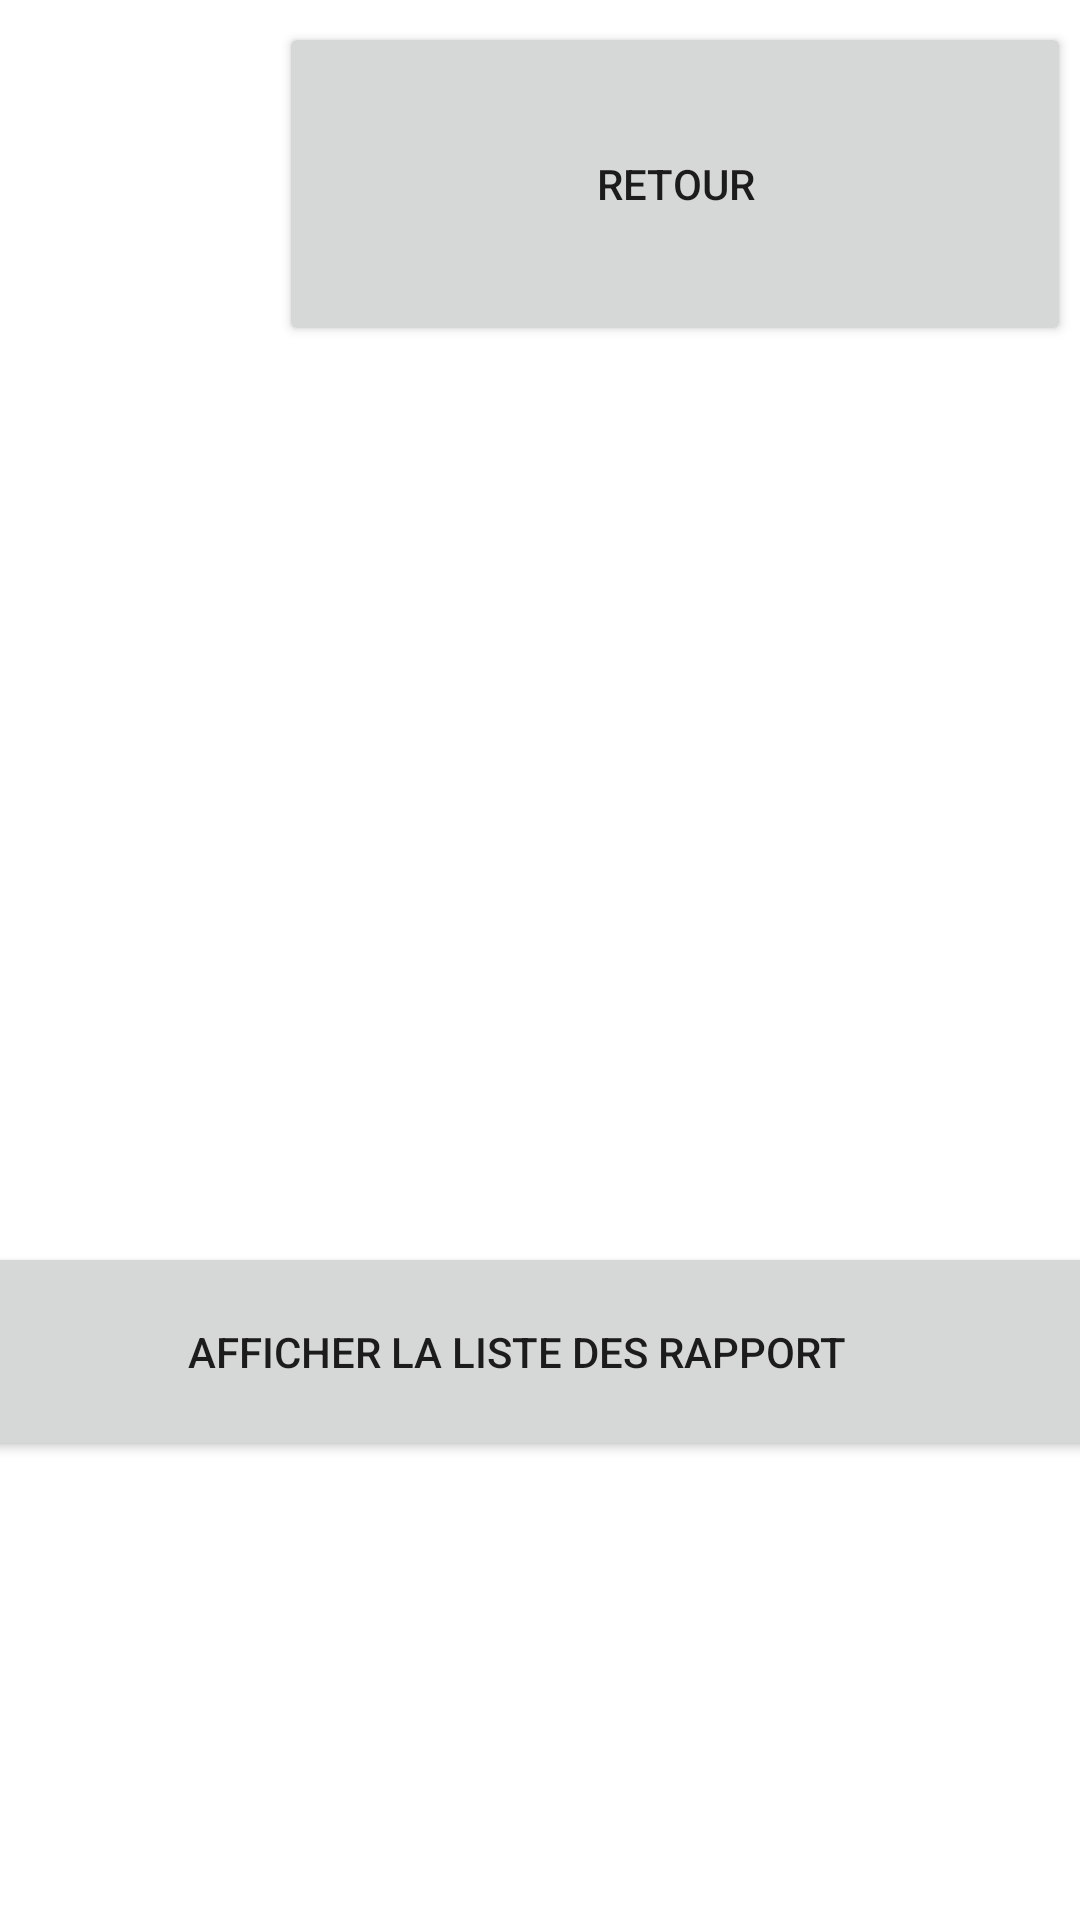

Android layout source for this screen:
<!-- AndroidManifest.xml: application theme Theme.Gsb -->
<!-- res/layout/recherche.xml -->
<?xml version="1.0" encoding="utf-8"?>
<androidx.constraintlayout.widget.ConstraintLayout xmlns:android="http://schemas.android.com/apk/res/android"
    xmlns:app="http://schemas.android.com/apk/res-auto"
    xmlns:tools="http://schemas.android.com/tools"
    android:layout_width="match_parent"
    android:layout_height="match_parent">

    <Button
        android:id="@+id/retourAcceuil"
        android:layout_width="264dp"
        android:layout_height="108dp"
        android:onClick="retour"
        android:text="Retour"
        app:layout_constraintBottom_toBottomOf="parent"
        app:layout_constraintEnd_toEndOf="parent"
        app:layout_constraintHorizontal_bias="0.968"
        app:layout_constraintStart_toStartOf="parent"
        app:layout_constraintTop_toTopOf="parent"
        app:layout_constraintVertical_bias="0.014" />

    <TextView
        android:id="@+id/name"
        android:layout_width="297dp"
        android:layout_height="98dp"
        android:textSize="25sp"
        app:layout_constraintBottom_toBottomOf="parent"
        app:layout_constraintEnd_toEndOf="parent"
        app:layout_constraintHorizontal_bias="0.036"
        app:layout_constraintStart_toStartOf="parent"
        app:layout_constraintTop_toTopOf="parent"
        app:layout_constraintVertical_bias="0.015" />

    <Spinner
        android:id="@+id/mois"
        android:layout_width="795dp"
        android:layout_height="58dp"
        android:drawSelectorOnTop="true"
        android:textSize="20sp"
        app:layout_constraintBottom_toBottomOf="parent"
        app:layout_constraintEnd_toEndOf="parent"
        app:layout_constraintHorizontal_bias="0.523"
        app:layout_constraintStart_toStartOf="parent"
        app:layout_constraintTop_toTopOf="parent"
        app:layout_constraintVertical_bias="0.432"
        tools:ignore="MissingConstraints" />

    <Spinner
        android:id="@+id/annee"
        android:layout_width="795dp"
        android:layout_height="58dp"
        android:drawSelectorOnTop="true"
        android:textSize="20sp"
        app:layout_constraintBottom_toBottomOf="parent"
        app:layout_constraintEnd_toEndOf="parent"
        app:layout_constraintHorizontal_bias="0.523"
        app:layout_constraintStart_toStartOf="parent"
        app:layout_constraintTop_toTopOf="parent"
        app:layout_constraintVertical_bias="0.583"
        tools:ignore="MissingConstraints" />

    <TextView
        android:id="@+id/moisText"
        android:layout_width="795dp"
        android:layout_height="wrap_content"
        android:text="Mois :"
        android:textSize="20sp"
        app:layout_constraintBottom_toBottomOf="parent"
        app:layout_constraintEnd_toEndOf="parent"
        app:layout_constraintHorizontal_bias="0.523"
        app:layout_constraintStart_toStartOf="parent"
        app:layout_constraintTop_toTopOf="parent"
        app:layout_constraintVertical_bias="0.38" />

    <TextView
        android:id="@+id/anneeText"
        android:layout_width="795dp"
        android:layout_height="wrap_content"
        android:text="Année :"
        android:textSize="20sp"
        app:layout_constraintBottom_toBottomOf="parent"
        app:layout_constraintEnd_toEndOf="parent"
        app:layout_constraintHorizontal_bias="0.523"
        app:layout_constraintStart_toStartOf="parent"
        app:layout_constraintTop_toTopOf="parent"
        app:layout_constraintVertical_bias="0.525" />

    <Button
        android:id="@+id/affiche"
        android:layout_width="792dp"
        android:layout_height="73dp"
        android:text="Afficher la liste des rapport"
        android:onClick="liste"
        app:layout_constraintBottom_toBottomOf="parent"
        app:layout_constraintEnd_toEndOf="parent"
        app:layout_constraintHorizontal_bias="0.52"
        app:layout_constraintStart_toStartOf="parent"
        app:layout_constraintTop_toTopOf="parent"
        app:layout_constraintVertical_bias="0.73" />

</androidx.constraintlayout.widget.ConstraintLayout>
<!-- resources referenced by this layout -->
<resources>
  <style name="Theme.Gsb" parent="Theme.MaterialComponents.DayNight.DarkActionBar">
          
          <item name="colorPrimary">@color/purple_500</item>
          <item name="colorPrimaryVariant">@color/purple_700</item>
          <item name="colorOnPrimary">@color/white</item>
          
          <item name="colorSecondary">@color/teal_200</item>
          <item name="colorSecondaryVariant">@color/teal_700</item>
          <item name="colorOnSecondary">@color/black</item>
          
          <item name="android:statusBarColor">?attr/colorPrimaryVariant</item>
          
      </style>
  <!-- not gathered from this repository: default colours our renderer supplied (Android Studio template values) -->
  <color name="purple_500">#FF6200EE</color>
  <color name="purple_700">#FF3700B3</color>
  <color name="teal_200">#FF03DAC5</color>
  <color name="teal_700">#FF018786</color>
  <color name="black">#FF000000</color>
  <color name="white">#FFFFFFFF</color>
</resources>
